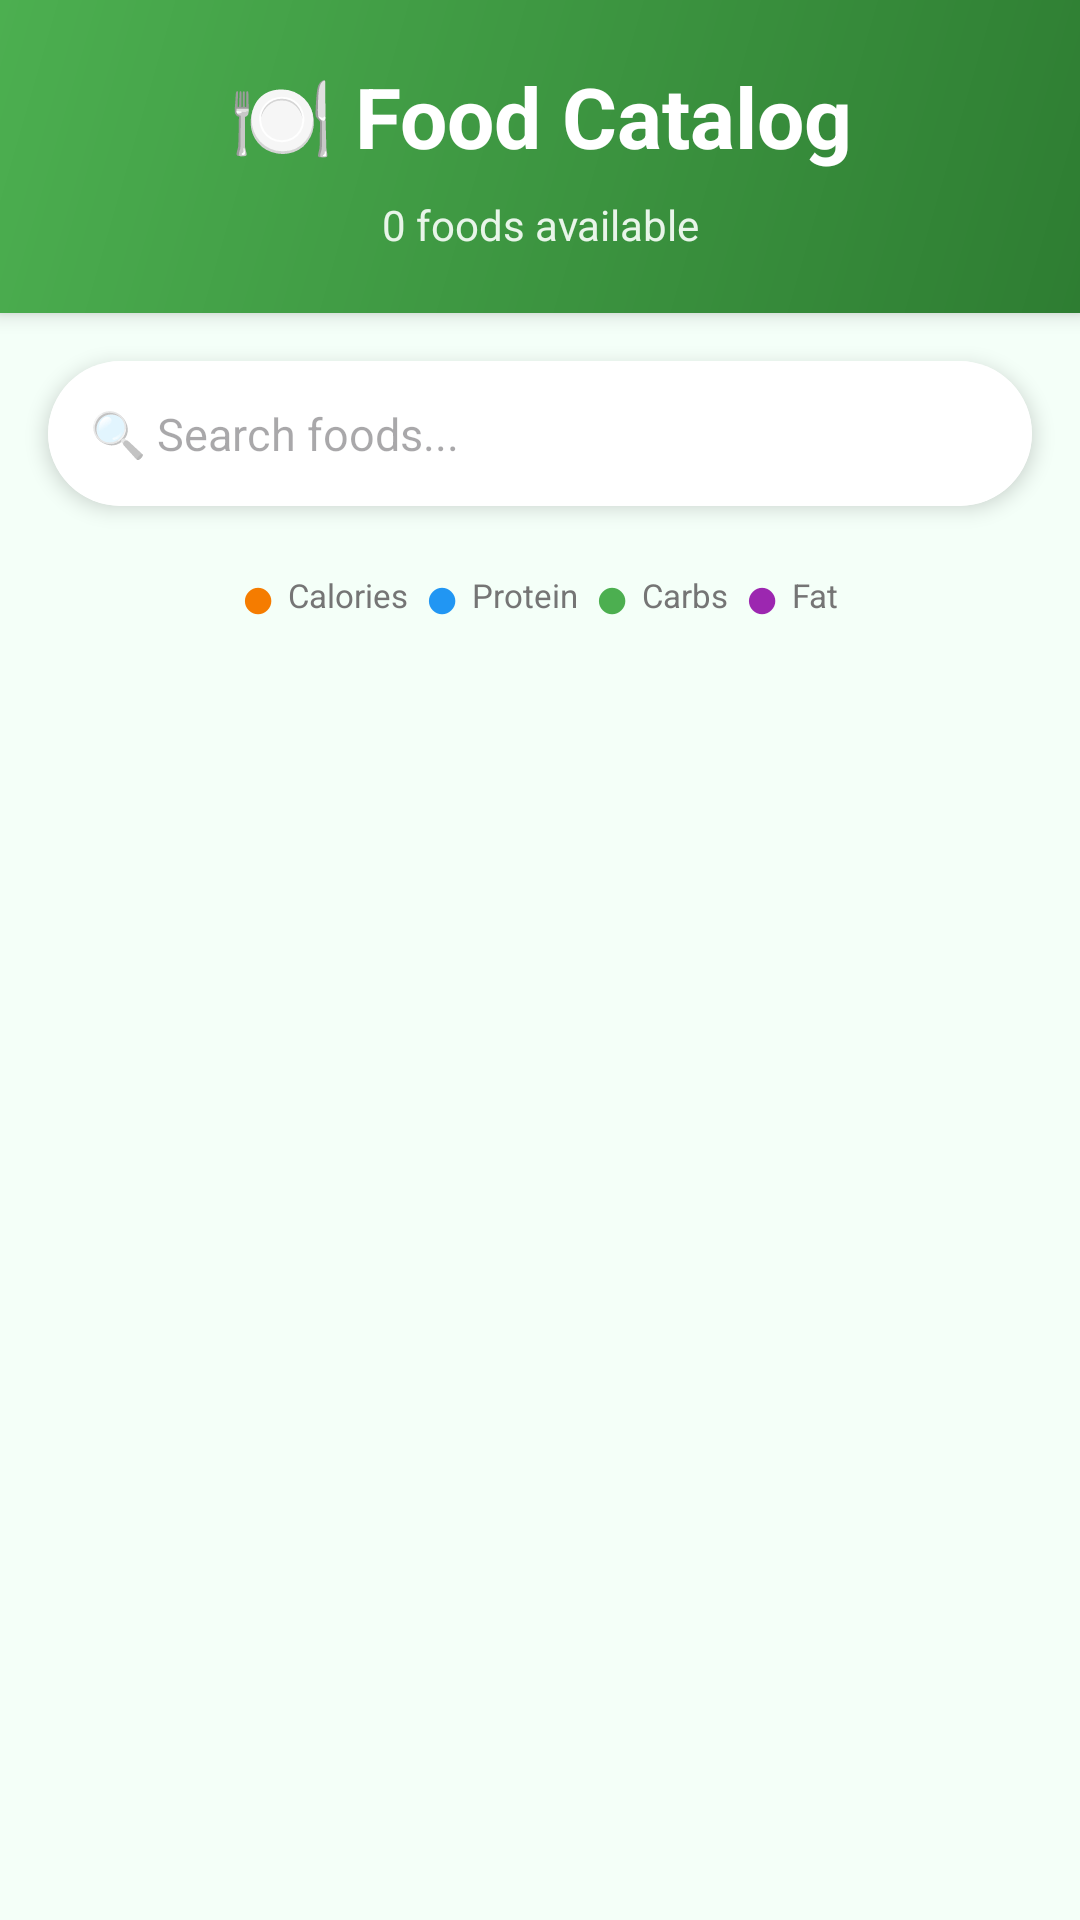

The Android layout XML behind this screen, and the referenced resources:
<!-- AndroidManifest.xml: application theme Theme.Smartdietai -->
<!-- res/layout/activity_food_list.xml -->
<?xml version="1.0" encoding="utf-8"?>
<LinearLayout xmlns:android="http://schemas.android.com/apk/res/android"
    xmlns:app="http://schemas.android.com/apk/res-auto"
    android:layout_width="match_parent"
    android:layout_height="match_parent"
    android:orientation="vertical"
    android:background="#F4FFF8"
    android:fitsSystemWindows="true">
    
    
    <LinearLayout
        android:layout_width="match_parent"
        android:layout_height="wrap_content"
        android:orientation="vertical"
        android:background="@drawable/gradient_green"
        android:padding="20dp"
        android:elevation="4dp">

        <TextView
            android:layout_width="match_parent"
            android:layout_height="wrap_content"
            android:text="🍽️ Food Catalog"
            android:textSize="28sp"
            android:textStyle="bold"
            android:textColor="#FFFFFF"
            android:gravity="center"
            android:layout_marginBottom="8dp"/>

        <TextView
            android:id="@+id/tvFoodCount"
            android:layout_width="match_parent"
            android:layout_height="wrap_content"
            android:text="0 foods available"
            android:textSize="14sp"
            android:textColor="#E8F5E9"
            android:gravity="center"/>
    </LinearLayout>

    
    <androidx.cardview.widget.CardView
        android:layout_width="match_parent"
        android:layout_height="wrap_content"
        android:layout_margin="16dp"
        app:cardCornerRadius="25dp"
        app:cardElevation="4dp">

        <EditText
            android:id="@+id/searchFood"
            android:layout_width="match_parent"
            android:layout_height="wrap_content"
            android:hint="🔍 Search foods..."
            android:padding="14dp"
            android:background="@android:color/white"
            android:textSize="15sp"
            android:inputType="text"
            android:imeOptions="actionSearch"/>
    </androidx.cardview.widget.CardView>

    
    <LinearLayout
        android:layout_width="match_parent"
        android:layout_height="wrap_content"
        android:orientation="horizontal"
        android:paddingStart="20dp"
        android:paddingEnd="20dp"
        android:paddingBottom="8dp"
        android:gravity="center">

        <TextView
            android:layout_width="wrap_content"
            android:layout_height="wrap_content"
            android:text="●"
            android:textColor="#F57C00"
            android:textSize="20sp"
            android:layout_marginEnd="4dp"/>
        <TextView
            android:layout_width="wrap_content"
            android:layout_height="wrap_content"
            android:text="Calories  "
            android:textSize="11sp"
            android:textColor="#757575"/>

        <TextView
            android:layout_width="wrap_content"
            android:layout_height="wrap_content"
            android:text="●"
            android:textColor="#2196F3"
            android:textSize="20sp"
            android:layout_marginEnd="4dp"/>
        <TextView
            android:layout_width="wrap_content"
            android:layout_height="wrap_content"
            android:text="Protein  "
            android:textSize="11sp"
            android:textColor="#757575"/>

        <TextView
            android:layout_width="wrap_content"
            android:layout_height="wrap_content"
            android:text="●"
            android:textColor="#4CAF50"
            android:textSize="20sp"
            android:layout_marginEnd="4dp"/>
        <TextView
            android:layout_width="wrap_content"
            android:layout_height="wrap_content"
            android:text="Carbs  "
            android:textSize="11sp"
            android:textColor="#757575"/>

        <TextView
            android:layout_width="wrap_content"
            android:layout_height="wrap_content"
            android:text="●"
            android:textColor="#9C27B0"
            android:textSize="20sp"
            android:layout_marginEnd="4dp"/>
        <TextView
            android:layout_width="wrap_content"
            android:layout_height="wrap_content"
            android:text="Fat"
            android:textSize="11sp"
            android:textColor="#757575"/>
    </LinearLayout>

    
    <ListView
        android:id="@+id/lvFoods"
        android:layout_width="match_parent"
        android:layout_height="0dp"
        android:layout_weight="1"
        android:divider="@android:color/transparent"
        android:dividerHeight="0dp"
        android:paddingTop="4dp"
        android:paddingBottom="8dp"
        android:clipToPadding="false"/>

    
    <LinearLayout
        android:id="@+id/emptyState"
        android:layout_width="match_parent"
        android:layout_height="0dp"
        android:layout_weight="1"
        android:orientation="vertical"
        android:gravity="center"
        android:visibility="gone">

        <TextView
            android:layout_width="wrap_content"
            android:layout_height="wrap_content"
            android:text="🍴"
            android:textSize="64sp"
            android:layout_marginBottom="16dp"/>

        <TextView
            android:layout_width="wrap_content"
            android:layout_height="wrap_content"
            android:text="No foods found"
            android:textSize="18sp"
            android:textColor="#757575"
            android:textStyle="bold"/>

        <TextView
            android:layout_width="wrap_content"
            android:layout_height="wrap_content"
            android:text="Try adjusting your search"
            android:textSize="14sp"
            android:textColor="#9E9E9E"
            android:layout_marginTop="8dp"/>
    </LinearLayout>
</LinearLayout>
<!-- resources referenced by this layout -->
<resources>
  <!-- drawable gradient_green (drawable) -->
  <?xml version="1.0" encoding="utf-8"?>
  <shape xmlns:android="http://schemas.android.com/apk/res/android">
      <gradient
          android:startColor="#2E7D32"
          android:endColor="#4CAF50"
          android:angle="135"
          android:type="linear"/>
  </shape>
  <style name="Theme.Smartdietai" parent="Base.Theme.Smartdietai" />
  <style name="Base.Theme.Smartdietai" parent="Theme.Material3.DayNight.NoActionBar">
          
          
      </style>
</resources>
